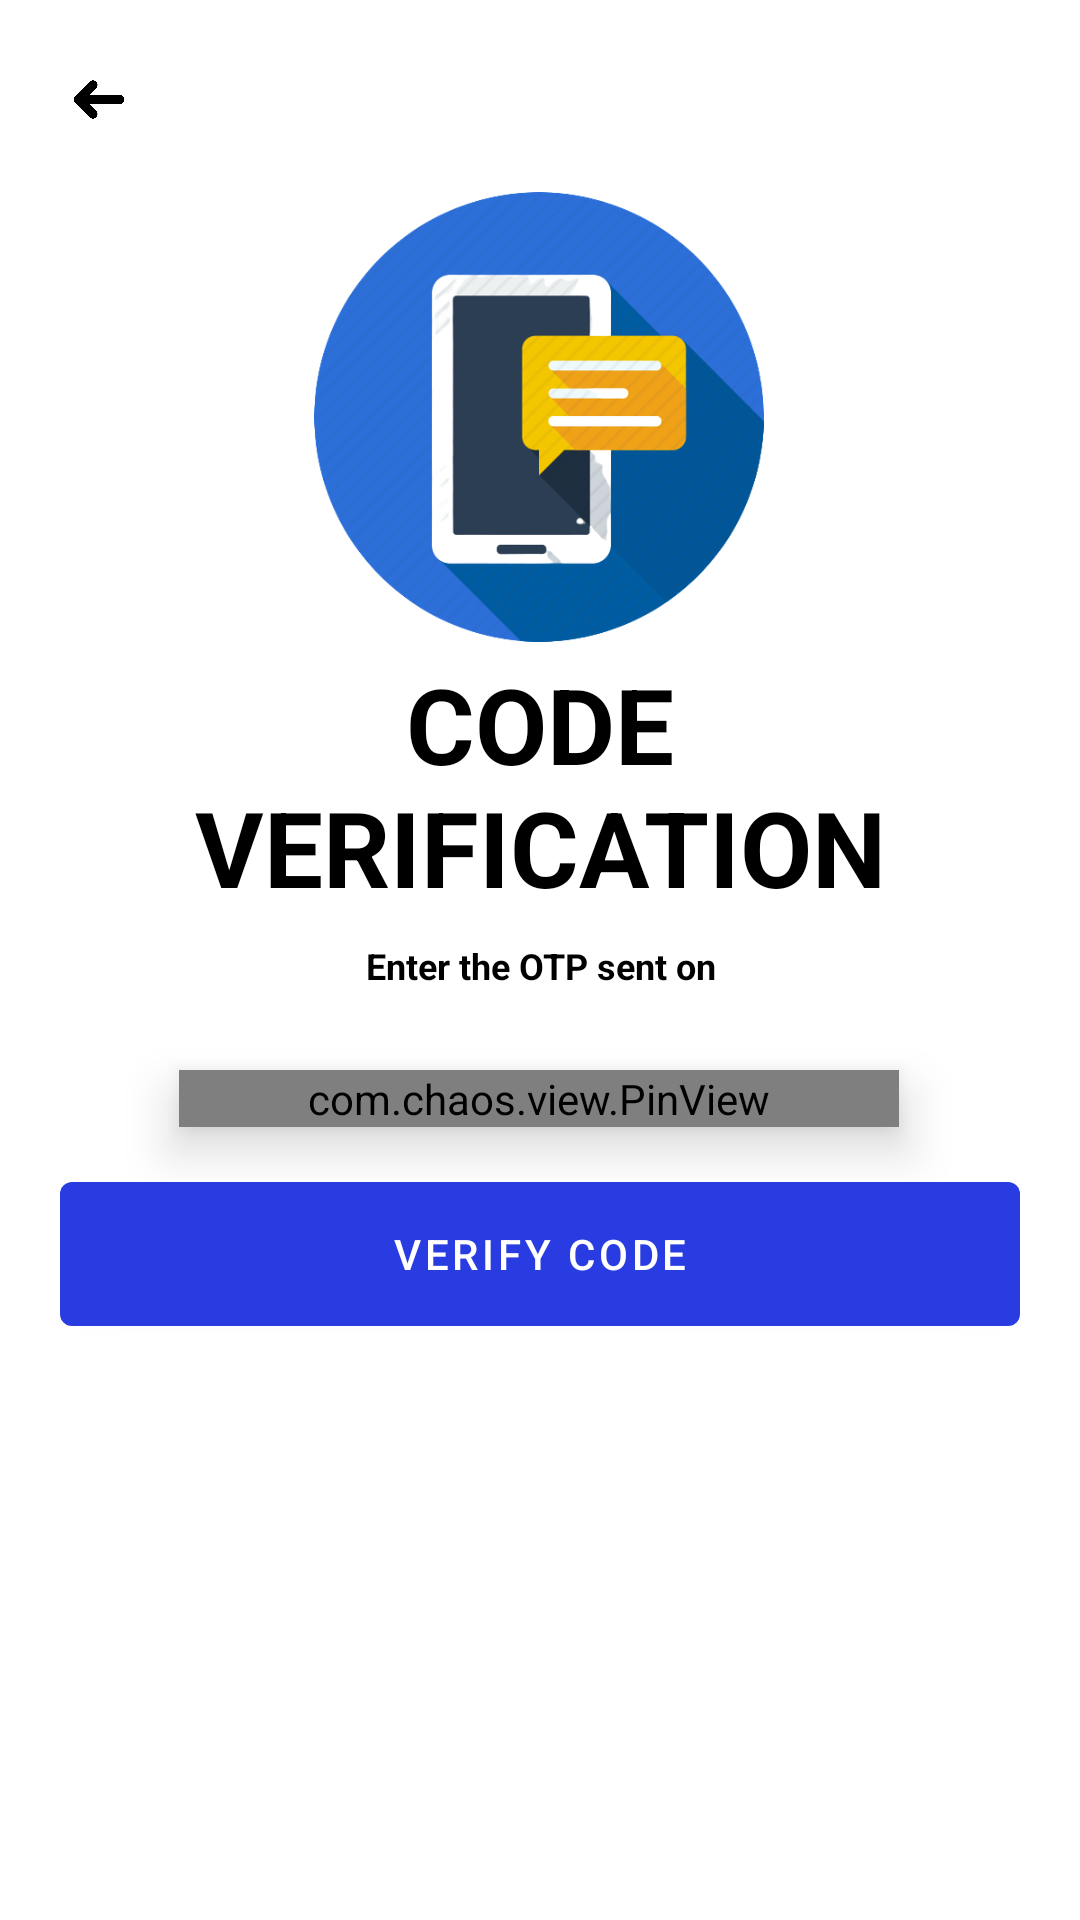

The Android layout XML behind this screen, and the referenced resources:
<!-- AndroidManifest.xml: application theme Theme.IFind -->
<!-- res/layout/activity_otp_verification.xml -->
<?xml version="1.0" encoding="utf-8"?>
<androidx.constraintlayout.widget.ConstraintLayout xmlns:android="http://schemas.android.com/apk/res/android"
    xmlns:app="http://schemas.android.com/apk/res-auto"
    xmlns:tools="http://schemas.android.com/tools"
    android:layout_width="match_parent"
    android:layout_height="match_parent"
    android:padding="20dp"
    tools:context=".OTPVerification">

    <ImageView
        android:id="@+id/back3"
        android:layout_width="20dp"
        android:layout_height="25dp"
        app:layout_constraintBottom_toTopOf="@+id/otpIcon"
        app:layout_constraintEnd_toEndOf="parent"
        app:layout_constraintHorizontal_bias="0.01"
        app:layout_constraintStart_toStartOf="parent"
        app:layout_constraintTop_toTopOf="parent"
        app:layout_constraintVertical_bias="0.039"
        app:srcCompat="@drawable/backbutton" />

    <ImageView
        android:id="@+id/otpIcon"
        android:layout_width="150dp"
        android:layout_height="150dp"
        android:layout_gravity="center"
        android:layout_marginTop="44dp"
        app:layout_constraintEnd_toEndOf="parent"
        app:layout_constraintHorizontal_bias="0.498"
        app:layout_constraintStart_toStartOf="parent"
        app:layout_constraintTop_toTopOf="parent"
        app:srcCompat="@drawable/icon_otp" />

    <TextView
        android:id="@+id/otpVerify"
        android:layout_width="wrap_content"
        android:layout_height="wrap_content"
        android:layout_marginTop="4dp"
        android:text="@string/otpCodetxt"
        android:textAlignment="center"
        android:textColor="@color/black"
        android:textSize="35sp"
        android:textStyle="bold"
        app:layout_constraintEnd_toEndOf="parent"
        app:layout_constraintStart_toStartOf="parent"
        app:layout_constraintTop_toBottomOf="@+id/otpIcon" />

    <TextView
        android:id="@+id/otpTxt"
        android:layout_width="wrap_content"
        android:layout_height="wrap_content"
        android:layout_marginTop="8dp"
        android:text="@string/otpInfoTxt"
        android:textAlignment="center"
        android:textColor="@color/black"
        android:textSize="12sp"
        android:textStyle="bold"
        app:layout_constraintEnd_toEndOf="parent"
        app:layout_constraintStart_toStartOf="parent"
        app:layout_constraintTop_toBottomOf="@+id/otpVerify" />


    <com.chaos.view.PinView
        android:layout_width="240dp"
        android:layout_height="wrap_content"
        android:layout_gravity="center"
        android:elevation="10dp"
        android:inputType="number"
        android:textColor="@color/black"
        android:textSize="15sp"
        app:itemRadius="10dp"
        app:itemSpacing="15dp"
        app:layout_constraintBottom_toTopOf="@+id/verify"
        app:layout_constraintEnd_toEndOf="parent"
        app:layout_constraintHorizontal_bias="0.497"
        app:layout_constraintStart_toStartOf="parent"
        app:layout_constraintTop_toBottomOf="@+id/contactNum"
        app:layout_constraintVertical_bias="0.387"
        app:lineColor="@color/black"
        app:viewType="rectangle">

    </com.chaos.view.PinView>

    <Button
        android:id="@+id/verify"
        android:layout_width="match_parent"
        android:layout_height="60dp"
        android:layout_marginBottom="172dp"
        android:text="@string/verifyCode"
        app:layout_constraintBottom_toBottomOf="parent"
        app:layout_constraintEnd_toEndOf="parent"
        app:layout_constraintHorizontal_bias="0.25"
        app:layout_constraintStart_toStartOf="parent" />

    <TextView
        android:id="@+id/contactNum"
        android:layout_width="wrap_content"
        android:layout_height="wrap_content"
        android:text="@string/contactnum"
        app:layout_constraintEnd_toEndOf="parent"
        app:layout_constraintHorizontal_bias="0.498"
        app:layout_constraintStart_toStartOf="parent"
        app:layout_constraintTop_toBottomOf="@+id/otpTxt" />

</androidx.constraintlayout.widget.ConstraintLayout>
<!-- resources referenced by this layout -->
<resources>
  <color name="black">#FF000000</color>
  <!-- drawable backbutton: png bitmap (drawable, 11499 bytes) -->
  <!-- drawable icon_otp: png bitmap (drawable, 93020 bytes) -->
  <string name="contactnum" />
  <string name="otpCodetxt">CODE VERIFICATION</string>
  <string name="otpInfoTxt">Enter the OTP  sent on</string>
  <string name="verifyCode">VERIFY CODE</string>
  <style name="Theme.IFind" parent="Theme.MaterialComponents.DayNight.NoActionBar">
          
          <item name="colorPrimary">#293CE2</item>
          <item name="colorPrimaryVariant">@color/purple_700</item>
          <item name="colorOnPrimary">@color/white</item>
          
          <item name="colorSecondary">@color/teal_200</item>
          <item name="colorSecondaryVariant">@color/teal_700</item>
          <item name="colorOnSecondary">@color/black</item>
          
          <item name="android:statusBarColor">#293CE2</item>
          
      </style>
  <color name="purple_700">#FF3700B3</color>
  <color name="white">#FFFFFF</color>
  <color name="teal_200">#FF03DAC5</color>
  <color name="teal_700">#FF018786</color>
</resources>
